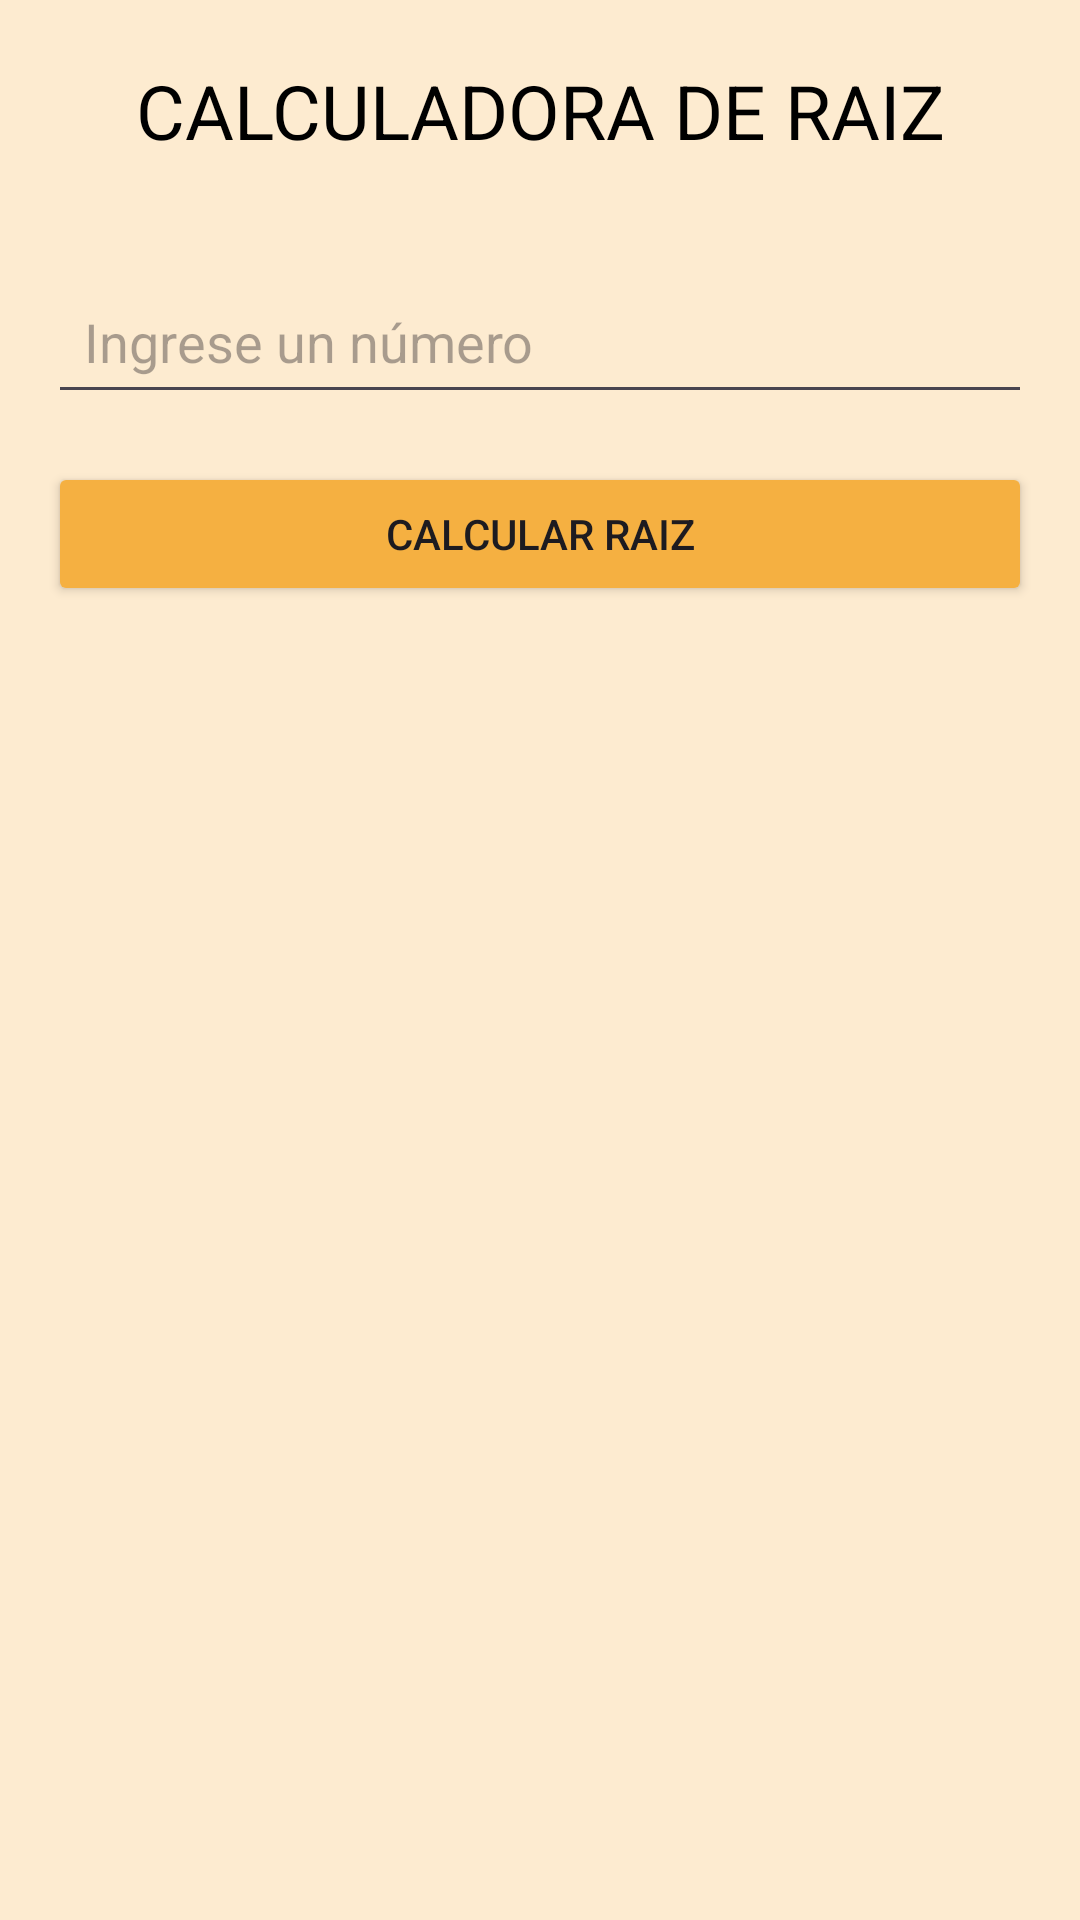

Layout XML and referenced resources for this Android screen:
<!-- AndroidManifest.xml: application theme Theme.Entrega2 -->
<!-- res/layout/activity_raiz.xml -->
<?xml version="1.0" encoding="utf-8"?>
<LinearLayout xmlns:android="http://schemas.android.com/apk/res/android"
    xmlns:app="http://schemas.android.com/apk/res-auto"
    xmlns:tools="http://schemas.android.com/tools"
    android:layout_width="match_parent"
    android:layout_height="match_parent"
    tools:context=".Raiz">

    <LinearLayout
        android:layout_width="match_parent"
        android:layout_height="match_parent"
        android:orientation="vertical"
        android:background="#FDEBD0">

        <LinearLayout
            android:layout_width="match_parent"
            android:layout_height="wrap_content"
            android:orientation="horizontal">

            <TextView
                android:layout_width="match_parent"
                android:layout_height="wrap_content"
                android:text="@string/calculadora_raiz"
                android:textSize="25sp"
                android:gravity="center_horizontal"
                android:padding="20dp"
                android:textColor="@color/black"/>
        </LinearLayout>

        <LinearLayout
            android:layout_width="match_parent"
            android:layout_height="wrap_content"
            android:orientation="vertical"
            android:padding="16dp">

            <EditText
                android:id="@+id/txtnumero"
                android:layout_width="match_parent"
                android:layout_height="wrap_content"
                android:padding="12dp"
                android:hint="@string/numero_raiz"
                android:inputType="numberDecimal"/>

            <Button
                android:id="@+id/btncalcularraiz"
                android:layout_width="match_parent"
                android:layout_height="wrap_content"
                android:text="@string/btn_calcularRaiz"
                android:backgroundTint="#F5B041"
                android:layout_marginTop="16dp"/>

            <TextView
                android:id="@+id/lbladvertenciaraiz"
                android:layout_width="match_parent"
                android:layout_height="wrap_content"
                android:textSize="18sp"
                android:layout_marginTop="16dp"/>
        </LinearLayout>

    </LinearLayout>


</LinearLayout>
<!-- resources referenced by this layout -->
<resources>
  <string name="btn_calcularRaiz">CALCULAR RAIZ</string>
  
  
  
      //resultado
  <string name="calculadora_raiz">CALCULADORA DE RAIZ</string>
  <string name="numero_raiz">Ingrese un número</string>
  <style name="Theme.Entrega2" parent="Base.Theme.Entrega2" />
  <style name="Base.Theme.Entrega2" parent="Theme.Material3.DayNight.NoActionBar">
          
          
      </style>
  <!-- not gathered from this repository: default colours our renderer supplied (Android Studio template values) -->
  <color name="black">#FF000000</color>
</resources>
